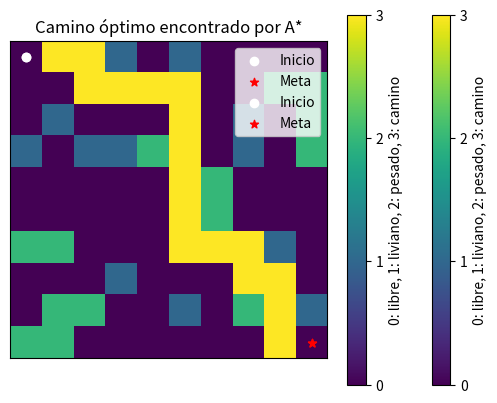

Source code (Python):
import numpy as np
import matplotlib.pyplot as plt
import random

# -------------------------------
# CONFIGURACIÓN DEL ENTORNO
# -------------------------------
TAMANO_MAPA = 10
NUM_OBSTACULOS_LIVIANOS = 15
NUM_OBSTACULOS_PESADOS = 15
INICIO = (0, 0)
META = (9, 9)
TAMANO_POBLACION = 1000
GENERACIONES = 200
PROB_MUTACION = 0.2
MAX_PASOS = 30
MOVIMIENTOS = [(0, 1), (1, 0), (0, -1), (-1, 0)]  # derecha, abajo, izquierda, arriba

# -------------------------------
# FUNCIONES DEL MAPA
# -------------------------------
def crear_mapa(): # Crea un mapa con obstáculos livianos y pesados
    mapa = np.zeros((TAMANO_MAPA, TAMANO_MAPA), dtype=int) # 0: libre, 1: liviano, 2: pesado
    for _ in range(NUM_OBSTACULOS_LIVIANOS): # Crea obstáculos livianos
        x, y = np.random.randint(0, TAMANO_MAPA, 2)
        mapa[x][y] = 1
    for _ in range(NUM_OBSTACULOS_PESADOS): # Crea obstáculos pesados
        x, y = np.random.randint(0, TAMANO_MAPA, 2) 
        mapa[x][y] = 2
    mapa[INICIO] = 0
    mapa[META] = 0 
    return mapa

def mostrar_mapa(mapa, camino=None, titulo='Mapa'): # Muestra el mapa con el camino encontrado
    imagen = np.copy(mapa)
    if camino: # Si hay un camino, lo marca en el mapa
        for (x, y) in camino: # marca el camino
            if (x, y) != INICIO and (x, y) != META: # evita marcar inicio y meta
                imagen[x][y] = 3
    cmap = plt.colormaps['viridis'] # Define el mapa de colores
    plt.imshow(imagen, cmap=cmap)
    plt.title(titulo)
    plt.xticks([])
    plt.yticks([])
    plt.colorbar(ticks=[0, 1, 2, 3], label='0: libre, 1: liviano, 2: pesado, 3: camino')
    plt.scatter(INICIO[1], INICIO[0], marker='o', color='white', label='Inicio')
    plt.scatter(META[1], META[0], marker='*', color='red', label='Meta')
    plt.legend()
    plt.show()

# -------------------------------
# FUNCIONES DEL AG
# -------------------------------
def crear_individuo(): # Crea un individuo aleatorio, que es una secuencia de movimientos
    return [MOVIMIENTOS[random.randint(0, len(MOVIMIENTOS) - 1)] for _ in range(MAX_PASOS)] 

def decodificar_camino(individuo): # Decodifica un individuo a un camino en el mapa
    x, y = INICIO
    camino = [INICIO]
    for dx, dy in individuo: # mueve al individuo en el mapa
        nueva_x, nueva_y = x + dx, y + dy 
        if 0 <= nueva_x < TAMANO_MAPA and 0 <= nueva_y < TAMANO_MAPA: # verifica que el movimiento esté dentro del mapa
            x, y = nueva_x, nueva_y
            camino.append((x, y))
    return camino

def calcular_aptitud(individuo, mapa): # Calcula la aptitud de un individuo basado en el camino que recorre, penalizando repeticiones y obstáculos
    camino = decodificar_camino(individuo)
    puntaje = 0
    visitados = set()
    for (x, y) in camino: # verifica cada posición del camino
        if (x, y) in visitados:
            puntaje += 5
        visitados.add((x, y))
        if mapa[x][y] == 1:
            puntaje += 10
        elif mapa[x][y] == 2:
            puntaje += 50
    distancia = abs(x - META[0]) + abs(y - META[1]) # calcula la distancia al objetivo
    puntaje += distancia * 2
    return puntaje

def construir_ruleta_invertida(fitness): # Construye una ruleta invertida basada en la aptitud de los individuos
    total = sum(1 / (1 + f) for f in fitness) # suma las inversas de las aptitudes
    ruleta = []
    for i, f in enumerate(fitness): # calcula la probabilidad de cada individuo
        prob = (1 / (1 + f)) / total # normaliza la probabilidad
        ruleta.extend([i] * int(prob * 1000)) # esto es para aumentar la probabilidad de selección
    return ruleta

def seleccion_padres_ruleta(cromosomas, ruleta): # Selecciona dos padres de la ruleta invertida
    indice1 = random.randint(0, len(ruleta) - 1) 
    padre1 = cromosomas[ruleta[indice1]] # selecciona un padre al azar
    indice2 = random.randint(0, len(ruleta) - 1) 
    padre2 = cromosomas[ruleta[indice2]] # selecciona el segundo padre al azar
    while padre1 == padre2: # asegura que los padres sean diferentes
        indice2 = random.randint(0, len(ruleta) - 1)
        padre2 = cromosomas[ruleta[indice2]]
    return padre1, padre2

def cruzar(padre1, padre2): # Cruza dos padres para crear un hijo
    punto = random.randint(1, MAX_PASOS - 2) # selecciona un punto de cruce aleatorio
    return padre1[:punto] + padre2[punto:] # une los padres en el punto de cruce

def mutar(individuo): # Aplica una mutación aleatoria al individuo
    if random.random() < PROB_MUTACION: # verifica si se aplica la mutación
        idx = random.randint(0, MAX_PASOS - 1) # selecciona un índice aleatorio 
        individuo[idx] = MOVIMIENTOS[random.randint(0, len(MOVIMIENTOS) - 1)] # reemplaza el movimiento en el índice seleccionado
    return individuo

def algoritmo_genetico(mapa): # Algoritmo genético para encontrar el camino más corto
    poblacion = [crear_individuo() for _ in range(TAMANO_POBLACION)] # crea una población inicial de individuos
    mejor_individuo = None # inicializa el mejor individuo

    for _ in range(GENERACIONES): # itera por el número de generaciones
        puntajes = [calcular_aptitud(ind, mapa) for ind in poblacion] # calcula la aptitud de cada individuo
        ruleta = construir_ruleta_invertida(puntajes) # construye la ruleta invertida
        nueva_generacion = [] # crea una nueva generación de individuos

        # Elitismo
        mejor_individuo = min(poblacion, key=lambda ind: calcular_aptitud(ind, mapa)) # encuentra el mejor individuo de la generación actual
        nueva_generacion.append(mejor_individuo) # agrega el mejor individuo a la nueva generación

        while len(nueva_generacion) < TAMANO_POBLACION: # sigue llenando la nueva generación
            padre1, padre2 = seleccion_padres_ruleta(poblacion, ruleta) 
            hijo = cruzar(padre1, padre2)
            hijo = mutar(hijo)
            nueva_generacion.append(hijo)

        poblacion = nueva_generacion

    mejor_final = min(poblacion, key=lambda ind: calcular_aptitud(ind, mapa)) # encuentra el mejor individuo de la última generación
    return decodificar_camino(mejor_final) 

# -------------------------------
# A* PARA COMPARACIÓN
# -------------------------------
def a_estrella(mapa): # Implementación del algoritmo A* para encontrar el camino óptimo
    def heuristica(a, b): # Calcula la heurística de Manhattan entre dos puntos
        return abs(a[0] - b[0]) + abs(a[1] - b[1]) # distancia Manhattan

    cola = [(0 + heuristica(INICIO, META), 0, INICIO, [])] # Cola de prioridad para A*
    visitados = set()

    while cola: 
        cola.sort(key=lambda x: x[0]) # ordena la cola por costo estimado
        costo_estimado, costo_real, actual, camino = cola.pop(0) # saca el elemento con menor costo estimado
        # pop(0) extrae el primer nodo de la lista (el que tiene menor costo_estimado).

        if actual in visitados: 
            continue

        visitados.add(actual)
        camino = camino + [actual]

        if actual == META:
            return camino

        for dx, dy in MOVIMIENTOS: # mueve en las cuatro direcciones
            x, y = actual[0] + dx, actual[1] + dy
            if 0 <= x < TAMANO_MAPA and 0 <= y < TAMANO_MAPA and mapa[x][y] != 2:
                nuevo_costo = costo_real + (5 if mapa[x][y] == 1 else 1)
                cola.append((nuevo_costo + heuristica((x, y), META), nuevo_costo, (x, y), camino))
    return None

# -------------------------------
# PROGRAMA PRINCIPAL
# ------------------------------- 
if __name__ == "__main__":
    mapa = crear_mapa()

    print("\nEjecutando algoritmo genético...")
    camino_ag = algoritmo_genetico(mapa)
    mostrar_mapa(mapa, camino_ag, titulo="Camino encontrado por AG + Elitismo")

    print("\nEjecutando A* para comparación...")
    camino_astar = a_estrella(mapa)
    mostrar_mapa(mapa, camino_astar, titulo="Camino óptimo encontrado por A*")

    print("\nResultados:")
    print(f"Longitud camino AG: {len(camino_ag)} pasos")
    print(f"Longitud camino A*: {len(camino_astar) if camino_astar else 'No encontrado'} pasos")
